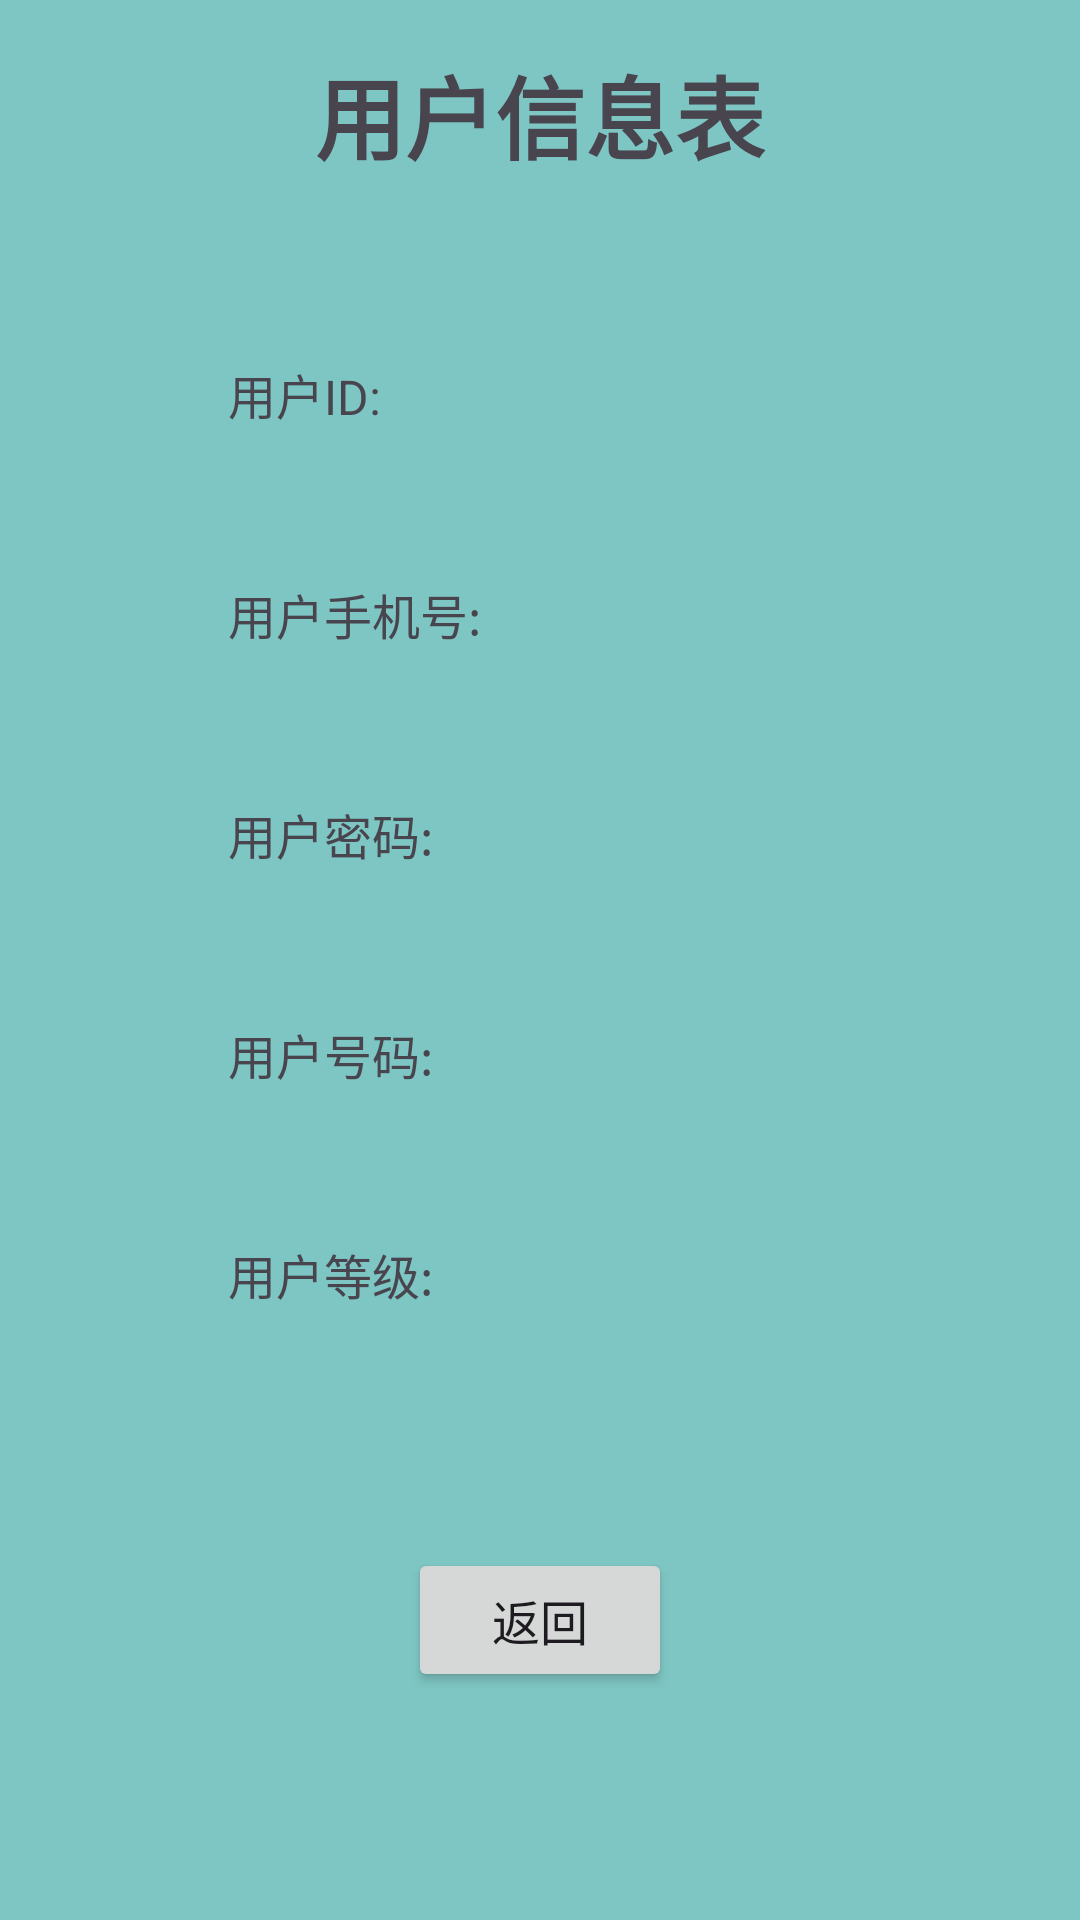

This screen was rendered from an Android layout file. Write that file and the resources it references.
<!-- AndroidManifest.xml: application theme Theme.OrderQueue -->
<!-- res/layout/activity_info.xml -->
<?xml version="1.0" encoding="utf-8"?>
<RelativeLayout xmlns:android="http://schemas.android.com/apk/res/android"
    xmlns:tools="http://schemas.android.com/tools"
    android:layout_width="match_parent"
    android:layout_height="match_parent"
    android:background="#80009688"
    android:padding="16dp"
    tools:context=".QueryActivity">

    <TextView
        android:id="@+id/title"
        android:layout_width="wrap_content"
        android:layout_height="wrap_content"
        android:text="用户信息表"
        android:textSize="30sp"
        android:textStyle="bold"
        android:layout_centerHorizontal="true"/>

    <TextView
        android:id="@+id/uid"
        android:layout_width="wrap_content"
        android:layout_height="wrap_content"
        android:textSize="16sp"
        android:text="用户ID: "
        android:layout_below="@id/title"
        android:layout_marginTop="60dp"
        android:layout_marginLeft="60dp"
        />

    <TextView
        android:id="@+id/uphone"
        android:layout_width="wrap_content"
        android:layout_height="wrap_content"
        android:textSize="16sp"
        android:text="用户手机号: "
        android:layout_below="@id/uid"
        android:layout_marginTop="50dp"
        android:layout_marginLeft="60dp"
        />

    <TextView
        android:id="@+id/upwd"
        android:layout_width="wrap_content"
        android:layout_height="wrap_content"
        android:textSize="16sp"
        android:text="用户密码: "
        android:layout_below="@id/uphone"
        android:layout_marginTop="50dp"
        android:layout_marginLeft="60dp"
        />

    <TextView
        android:id="@+id/unum"
        android:layout_width="wrap_content"
        android:layout_height="wrap_content"
        android:textSize="16sp"
        android:text="用户号码: "
        android:layout_below="@id/upwd"
        android:layout_marginTop="50dp"
        android:layout_marginLeft="60dp"
        />

    <TextView
        android:id="@+id/ulv"
        android:layout_width="wrap_content"
        android:layout_height="wrap_content"
        android:textSize="16sp"
        android:text="用户等级: "
        android:layout_below="@id/unum"
        android:layout_marginTop="50dp"
        android:layout_marginLeft="60dp"
        />
    
    <Button
        android:id="@+id/btn_back"
        android:layout_width="wrap_content"
        android:layout_height="wrap_content"
        android:textSize="16sp"
        android:text="返回"
        android:layout_marginLeft="120dp"
        android:layout_marginTop="500dp"
        android:layout_alignParentStart="true"/>
    

</RelativeLayout>
<!-- resources referenced by this layout -->
<resources>
  <style name="Theme.OrderQueue" parent="Base.Theme.OrderQueue" />
  <style name="Base.Theme.OrderQueue" parent="Theme.Material3.DayNight.NoActionBar">
          
          
      </style>
</resources>
